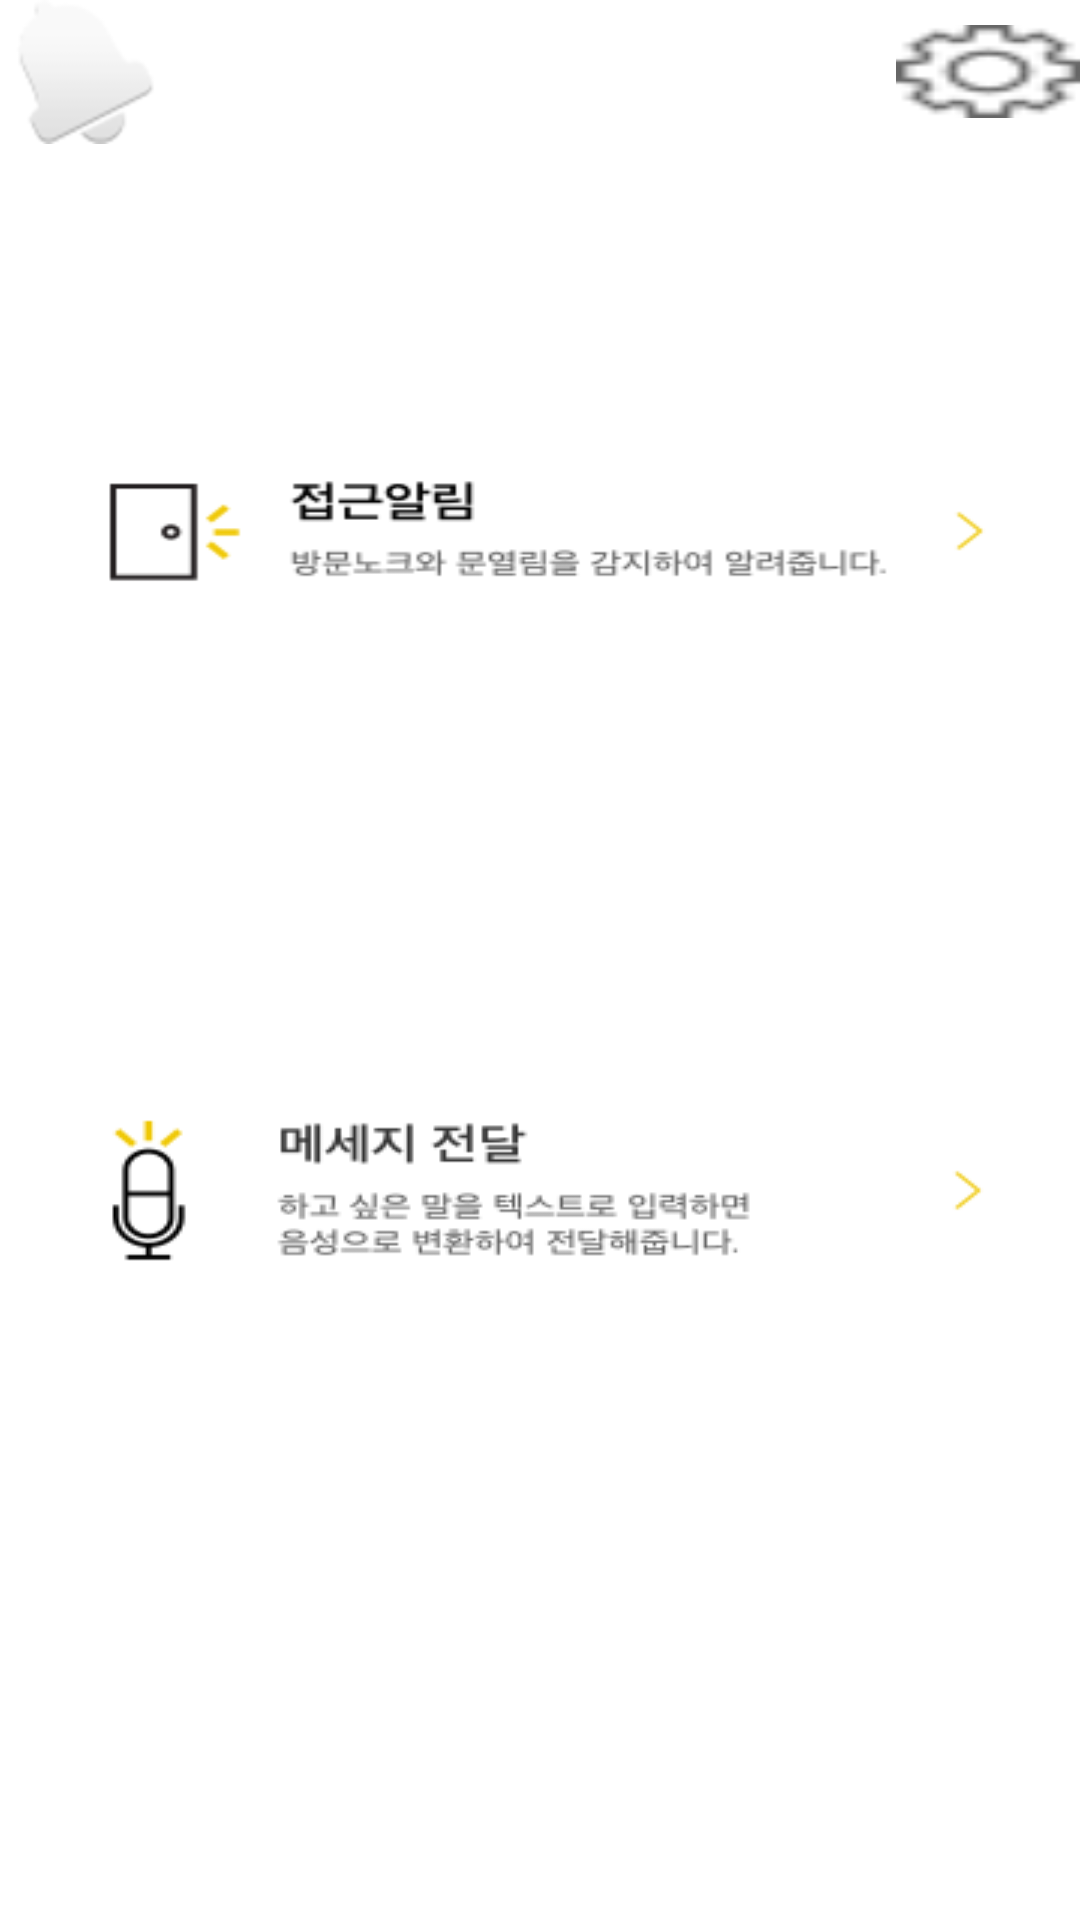

Android layout source for this screen:
<!-- AndroidManifest.xml: activity theme Theme.AppCompat -->
<!-- res/layout/activity_main0.xml -->
<LinearLayout xmlns:android="http://schemas.android.com/apk/res/android"
    xmlns:app="http://schemas.android.com/apk/res-auto"
    xmlns:tools="http://schemas.android.com/tools" android:layout_width="match_parent"
    android:layout_height="match_parent" android:paddingLeft="@dimen/activity_horizontal_margin"
    android:paddingRight="@dimen/activity_horizontal_margin"
    android:paddingTop="@dimen/activity_vertical_margin"
    android:paddingBottom="@dimen/activity_vertical_margin" tools:context=".MainActivity"
    android:orientation="vertical"
    android:weightSum="1"
    android:background="#ffffff">

    <LinearLayout
        android:orientation="horizontal"
        android:layout_width="match_parent"
        android:layout_height="68dp"
        android:weightSum="1">

        <Button
            android:id="@+id/alarmBtn"
            android:layout_width="48dp"
            android:layout_height="wrap_content"
            android:layout_alignParentBottom="true"
            android:layout_alignParentLeft="true"
            android:layout_marginLeft="5dp"
            android:background="@android:drawable/ic_popup_reminder"
            tools:layout_gravity="left" />

        <ImageView
            android:layout_width="126dp"
            android:layout_height="52dp"
            app:srcCompat="@drawable/logo"
            android:id="@+id/imageView2"
            android:layout_marginLeft="60dp" />

        <Button
            android:layout_width="match_parent"
            android:layout_height="31dp"
            android:id="@+id/button5"
            android:background="@drawable/setting"
            android:layout_marginLeft="60dp" />

    </LinearLayout>


    <Button
        android:layout_width="match_parent"
        android:id="@+id/button"
        android:background="@drawable/alarm"
        style="@style/Widget.AppCompat.Button.Borderless"
        android:layout_height="218dp" />

    <Button
            android:id="@+id/nextBtn"
            android:layout_width="wrap_content"
            android:layout_above="@+id/alarmBtn"
            android:layout_toLeftOf="@+id/imageView"
            android:layout_marginBottom="146dp"
            android:background="@drawable/text"
            style="@style/Widget.AppCompat.Button.Borderless"
        android:layout_height="220dp" />

</LinearLayout>
<!-- resources referenced by this layout -->
<resources>
  <!-- drawable alarm: png bitmap (drawable, 8340 bytes) -->
  <!-- drawable logo: png bitmap (drawable, 3982 bytes) -->
  <!-- drawable setting: png bitmap (drawable, 691 bytes) -->
  <!-- drawable text: png bitmap (drawable, 10395 bytes) -->
</resources>
